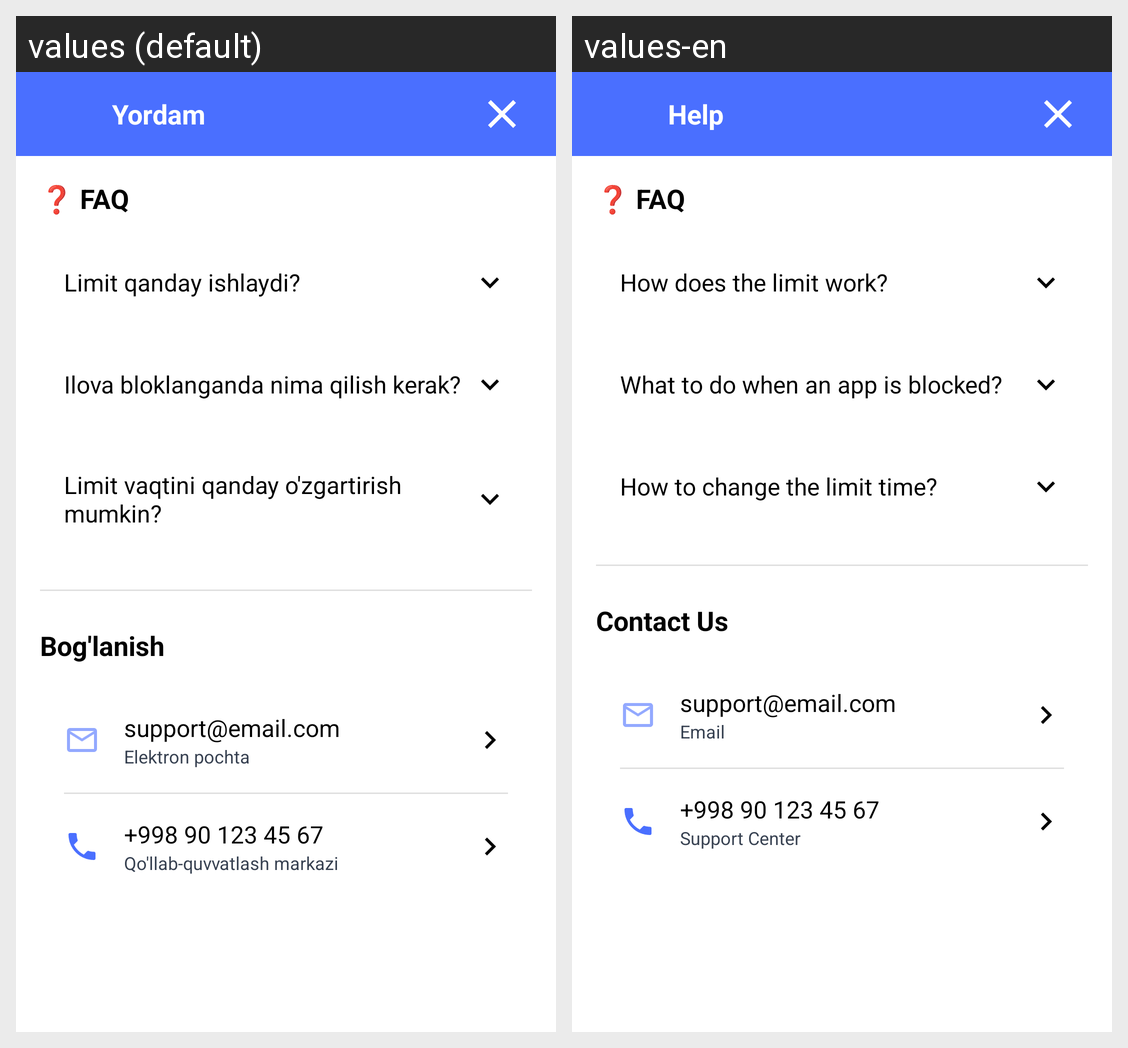

Here is an Android app screen in its default locale and in the app's own translations. Write out the translated-string differences for the strings that appear on this screen.
Android screen res/layout/fragment_help.xml rendered under 2 locales, left to right: values (default), values-en. Device: Nexus 5 (rendered at 1080×1920; each locale shown at half size, 540×960, under a caption strip naming it); theme Theme.TimeLimit.
Strings drawn on this screen, with the default value and each locale's value (text and hints the layout hard-codes, and strings that could not be matched under every locale, appear in the picture but are not listed):

title_help
  values: Yordam
  values-en: Help

help_faq_title
  values: ❓ FAQ
  values-en: ❓ FAQ

faq_q1
  values: Limit qanday ishlaydi?
  values-en: How does the limit work?

faq_q2
  values: Ilova bloklanganda nima qilish kerak?
  values-en: What to do when an app is blocked?

faq_q3
  values: Limit vaqtini qanday o'zgartirish mumkin?
  values-en: How to change the limit time?

help_contact_title
  values: Bog'lanish
  values-en: Contact Us

contact_email_label
  values: Elektron pochta
  values-en: Email

contact_phone_label
  values: Qo'llab-quvvatlash markazi
  values-en: Support Center
